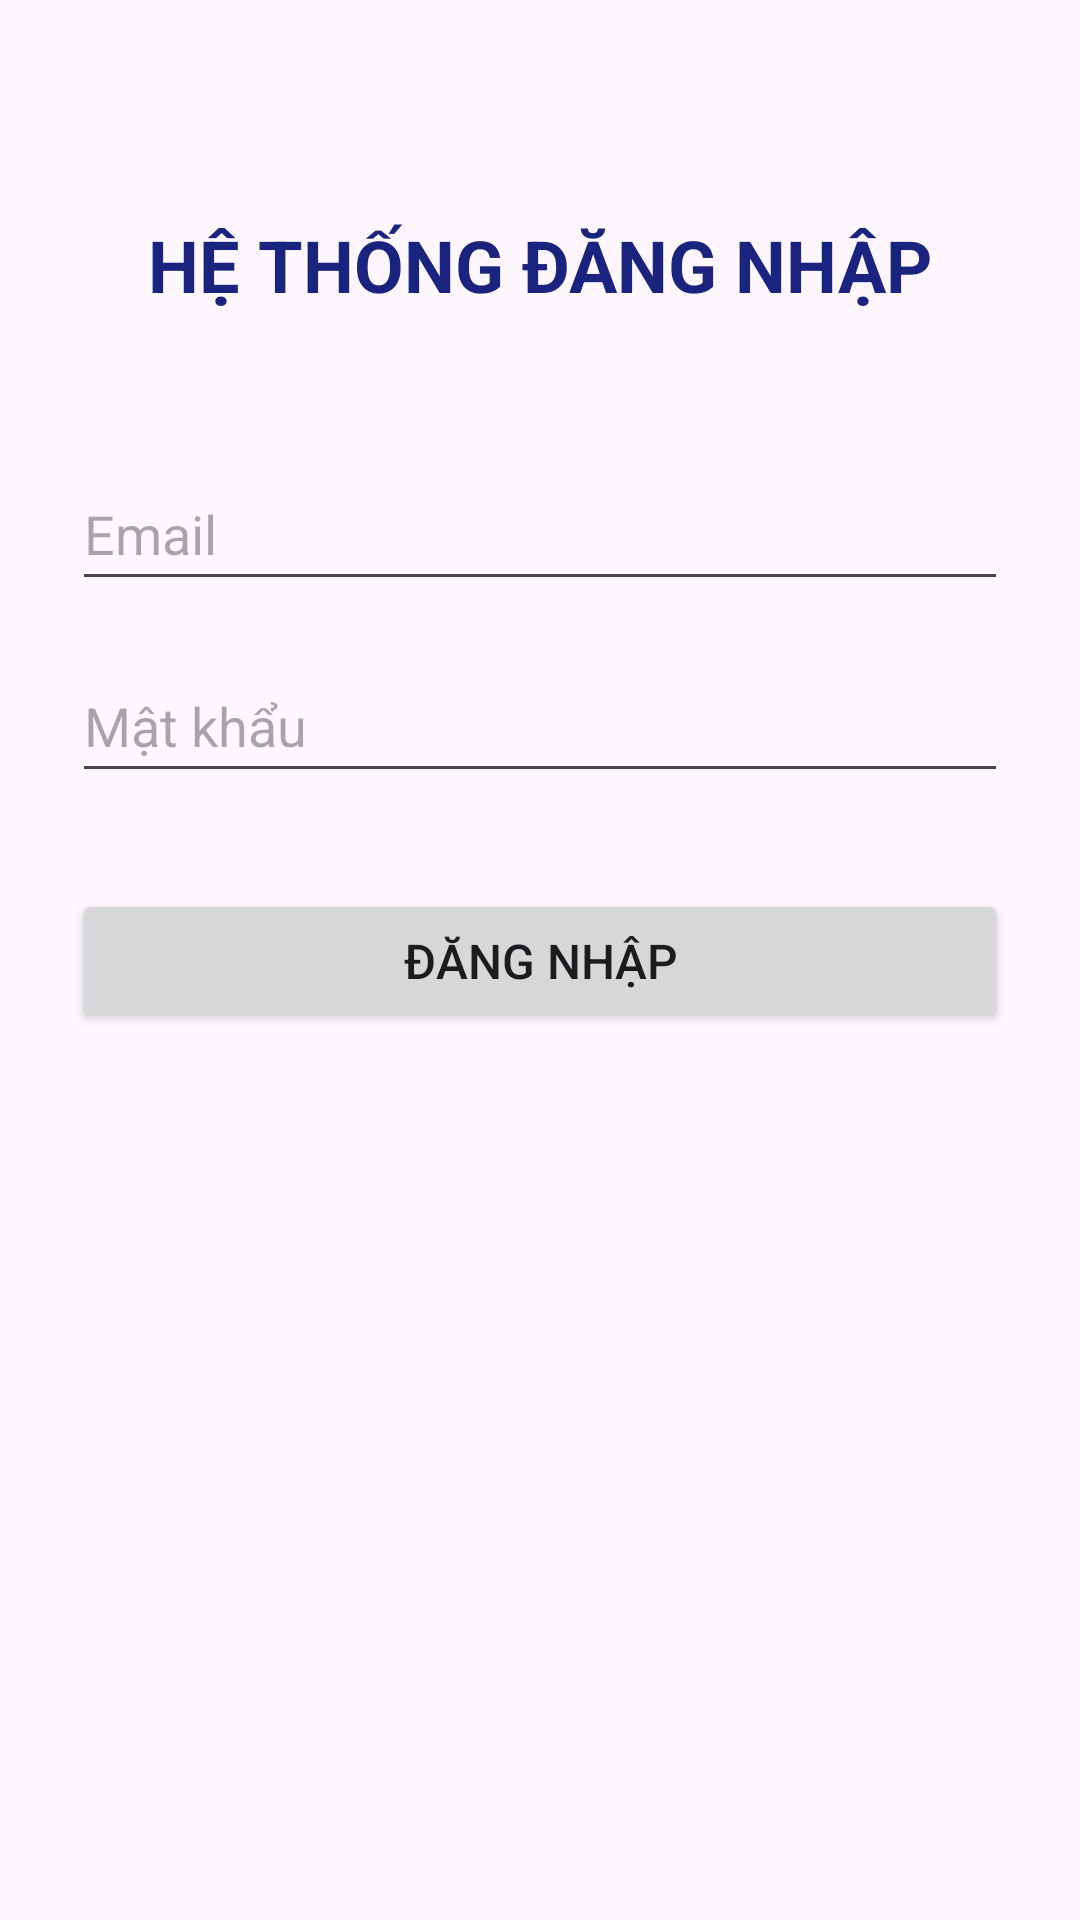

Reconstruct the res/layout file that produces this screen, plus the resources it refers to.
<!-- AndroidManifest.xml: application theme Theme.KiemTra -->
<!-- res/layout/activity_login.xml -->
<?xml version="1.0" encoding="utf-8"?>
<androidx.constraintlayout.widget.ConstraintLayout xmlns:android="http://schemas.android.com/apk/res/android"
    xmlns:app="http://schemas.android.com/apk/res-auto"
    xmlns:tools="http://schemas.android.com/tools"
    android:id="@+id/main_login"
    android:layout_width="match_parent"
    android:layout_height="match_parent"
    android:padding="24dp"
    tools:context=".LoginActivity">

    <TextView
        android:id="@+id/tv_title"
        android:layout_width="wrap_content"
        android:layout_height="wrap_content"
        android:layout_marginTop="48dp"
        android:text="HỆ THỐNG ĐĂNG NHẬP"
        android:textColor="#1A237E"
        android:textSize="24sp"
        android:textStyle="bold"
        app:layout_constraintEnd_toEndOf="parent"
        app:layout_constraintStart_toStartOf="parent"
        app:layout_constraintTop_toTopOf="parent" />

    <EditText
        android:id="@+id/edt_email"
        android:layout_width="0dp"
        android:layout_height="wrap_content"
        android:layout_marginTop="48dp"
        android:autofillHints="emailAddress"
        android:hint="Email"
        android:inputType="textEmailAddress"
        android:minHeight="48dp"
        app:layout_constraintEnd_toEndOf="parent"
        app:layout_constraintStart_toStartOf="parent"
        app:layout_constraintTop_toBottomOf="@id/tv_title" />

    <EditText
        android:id="@+id/edt_password"
        android:layout_width="0dp"
        android:layout_height="wrap_content"
        android:layout_marginTop="16dp"
        android:autofillHints="password"
        android:hint="Mật khẩu"
        android:inputType="textPassword"
        android:minHeight="48dp"
        app:layout_constraintEnd_toEndOf="parent"
        app:layout_constraintStart_toStartOf="parent"
        app:layout_constraintTop_toBottomOf="@id/edt_email" />

    <Button
        android:id="@+id/btn_login"
        android:layout_width="0dp"
        android:layout_height="wrap_content"
        android:layout_marginTop="32dp"
        android:text="Đăng nhập"
        android:textSize="16sp"
        app:layout_constraintEnd_toEndOf="parent"
        app:layout_constraintStart_toStartOf="parent"
        app:layout_constraintTop_toBottomOf="@id/edt_password" />

    <TextView
        android:id="@+id/tv_status"
        android:layout_width="0dp"
        android:layout_height="wrap_content"
        android:layout_marginTop="24dp"
        android:gravity="center"
        android:textColor="@color/status_error"
        android:textSize="16sp"
        app:layout_constraintEnd_toEndOf="parent"
        app:layout_constraintStart_toStartOf="parent"
        app:layout_constraintTop_toBottomOf="@id/btn_login"
        tools:text="Xác thực thành công!" />

</androidx.constraintlayout.widget.ConstraintLayout>
<!-- resources referenced by this layout -->
<resources>
  <color name="status_error">#D32F2F</color>
  <style name="Theme.KiemTra" parent="Base.Theme.KiemTra" />
  <style name="Base.Theme.KiemTra" parent="Theme.Material3.DayNight.NoActionBar">
          
          
      </style>
</resources>
